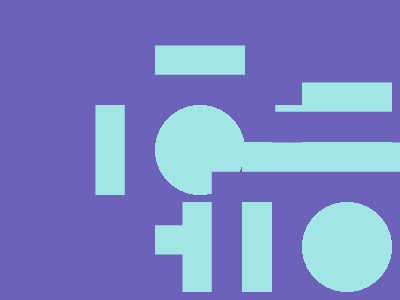

Here is a drawing made with CSS. Write the source that renders it.

<!-- Here added closing tags to format the code properly -->
<!-- Method 1  -->

<p></p>
<p></p>
<style>
    * {
        background: #6D62BA
    }

    p {
        position: fixed;
        padding: 75 45;
        background: radial-gradient(1q, #A1E6E4 45px, #6D62BA);
        margin: 37 147;
        border-block: 30px solid#A1E6E4
    }

    p+p {
        rotate: 90deg
    }
</style>

<!-- Method 2 -->
<style>
    * {
        background: #6D62BA;

        * {
            background: radial-gradient(1q, #A1E6E4 45px, #6D62BA);
            margin: 105 155;
            color: A1E6E4;
            box-shadow: 0 0 0 32q#6D62BA, 63q 0, -63q 0, 0 63q, 0-63q
        }
    }
</style>
